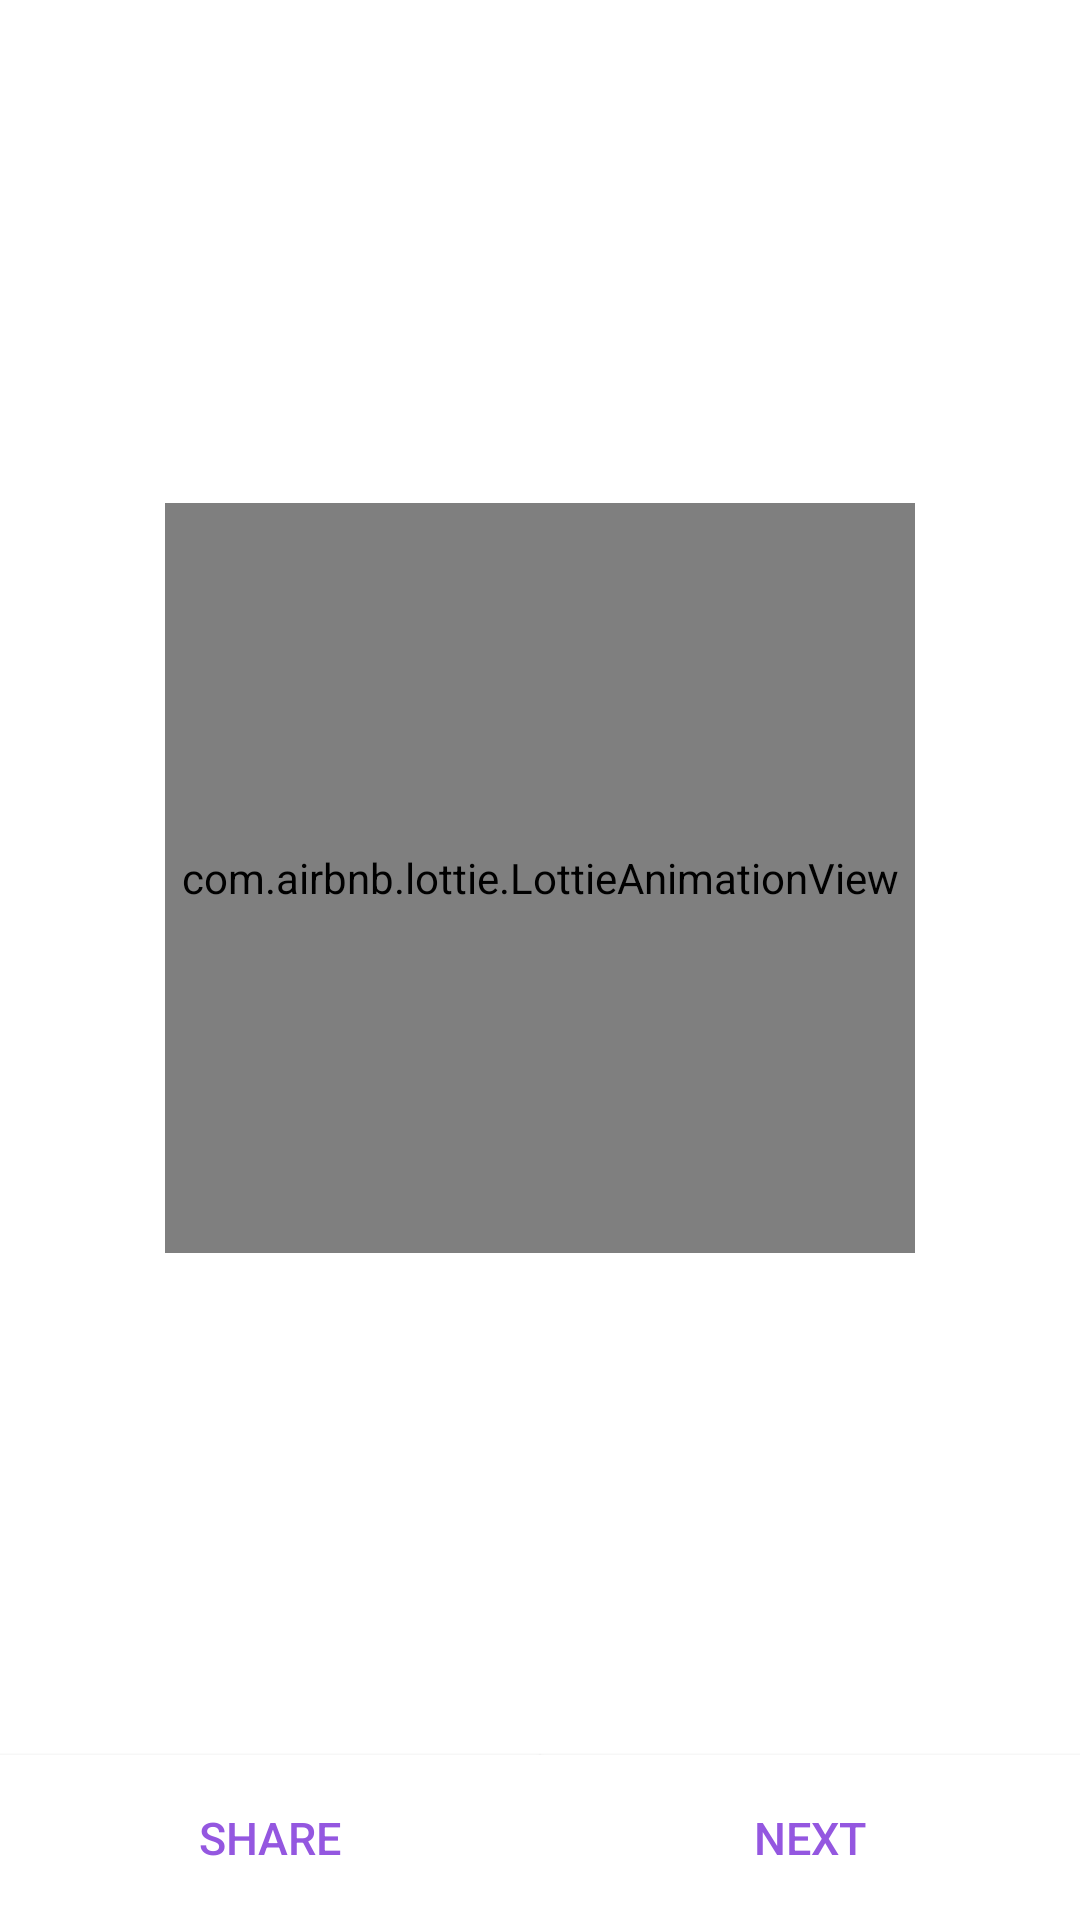

The Android layout XML behind this screen, and the referenced resources:
<!-- AndroidManifest.xml: application theme Theme.SocialMedia20 -->
<!-- res/layout/fragment_memes.xml -->
<?xml version="1.0" encoding="utf-8"?>
<androidx.constraintlayout.widget.ConstraintLayout xmlns:android="http://schemas.android.com/apk/res/android"
    xmlns:app="http://schemas.android.com/apk/res-auto"
    xmlns:tools="http://schemas.android.com/tools"
    android:layout_width="match_parent"
    android:layout_height="match_parent"
    tools:context="Fragments.Memes">

    <ImageView
        android:id="@+id/memeImage"
        android:layout_width="0dp"
        android:layout_height="0dp"
        app:layout_constraintBottom_toTopOf="@+id/shareBtn"
        app:layout_constraintEnd_toEndOf="parent"
        app:layout_constraintStart_toStartOf="parent"
        app:layout_constraintTop_toTopOf="parent"
        tools:srcCompat="@tools:sample/avatars"
        />

    <com.airbnb.lottie.LottieAnimationView
        android:id="@+id/proBar"
        android:layout_width="250dp"
        android:layout_height="250dp"
        app:layout_constraintBottom_toBottomOf="@+id/memeImage"
        app:layout_constraintEnd_toEndOf="parent"
        app:layout_constraintStart_toStartOf="parent"
        app:layout_constraintTop_toTopOf="parent"
        app:lottie_autoPlay="true"
        app:lottie_loop="true"
        app:lottie_rawRes="@raw/loader" />

    <androidx.appcompat.widget.AppCompatButton
        android:id="@+id/shareBtn"
        android:layout_width="0dp"
        android:layout_height="55dp"
        android:text="Share"
        android:background="@drawable/button_anim"
        android:textSize="15sp"
        android:textColor="#9457E0"
        app:layout_constraintBottom_toBottomOf="parent"
        app:layout_constraintLeft_toLeftOf="parent"
        app:layout_constraintRight_toRightOf="@+id/guideline3"
      />

    <androidx.appcompat.widget.AppCompatButton
        android:id="@+id/next_Button"
        android:layout_width="0dp"
        android:layout_height="55dp"
        android:textSize="15sp"
        android:text="Next"
        android:textColor="@color/mainColor"
        android:background="@drawable/button_anim"
        app:layout_constraintBottom_toBottomOf="parent"
        app:layout_constraintRight_toRightOf="parent"
        app:layout_constraintLeft_toRightOf="@id/guideline3"
        />

    <androidx.constraintlayout.widget.Guideline
        android:id="@+id/guideline3"
        android:layout_width="wrap_content"
        android:layout_height="wrap_content"
        android:orientation="vertical"
        app:layout_constraintGuide_percent="0.5" />


</androidx.constraintlayout.widget.ConstraintLayout>
<!-- resources referenced by this layout -->
<resources>
  <color name="mainColor">#9457E0</color>
  <!-- drawable button_anim (drawable) -->
  <?xml version="1.0" encoding="utf-8"?>
  <selector xmlns:android="http://schemas.android.com/apk/res/android">
      <item android:state_pressed="true" android:drawable="@drawable/pressed_state"/>
      <item android:state_pressed="false" android:drawable="@drawable/idel_state"/>
  </selector>
  <style name="Theme.SocialMedia20" parent="Theme.MaterialComponents.DayNight.NoActionBar">
          
          <item name="colorPrimary">@color/purple_500</item>
          <item name="colorPrimaryVariant">@color/purple_700</item>
          <item name="colorOnPrimary">@color/white</item>
          
          <item name="colorSecondary">@color/teal_200</item>
          <item name="colorSecondaryVariant">@color/teal_700</item>
          <item name="colorOnSecondary">@color/black</item>
          
          <item name="android:statusBarColor">#FFFFFF</item>
          //For Status Bar Icons
          <item name="android:windowLightStatusBar">true</item>
  
          // ///     default splash screen hide make true
          <item name="android:windowIsTranslucent">false</item>
  
          <item name="android:actionButtonStyle">@style/ActionButton</item>
  
          
      </style>
  <!-- drawable pressed_state (drawable) -->
  <?xml version="1.0" encoding="utf-8"?>
  <shape xmlns:android="http://schemas.android.com/apk/res/android"
      android:shape="rectangle">
      <solid
          android:color="#E3E2E2"/>
  
  </shape>
  <!-- drawable idel_state (drawable) -->
  <?xml version="1.0" encoding="utf-8"?>
  <shape xmlns:android="http://schemas.android.com/apk/res/android"
      android:shape="rectangle">
      <solid
          android:color="#FFFFFF"/>
  
  </shape>
  <color name="purple_500">#FF6200EE</color>
  <color name="purple_700">#FF3700B3</color>
  <color name="white">#FFFFFFFF</color>
  <color name="teal_200">#FF03DAC5</color>
  <color name="teal_700">#FF018786</color>
  <color name="black">#FF000000</color>
  <style name="ActionButton" parent="Widget.AppCompat.ActionButton">
          <item name="android:minWidth">0dp</item>
          <item name="android:paddingLeft">0dp</item>
          <item name="android:paddingRight">0dp</item>
          <item name="android:drawablePadding">-10dp</item>
      </style>
</resources>
